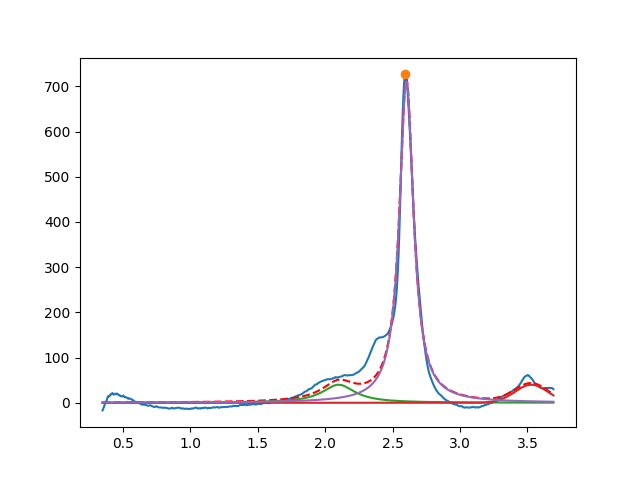

Source data for this figure (header and first rows):
2.099999999999999645e+00, 3.999999999999999289e+01, 2.999999999999999334e-01, 1.553383052065350118e-19
3.529081679724491050e+00, 3.999999999999999289e+01, 2.890628107555986426e-01, 9.999999999999998890e-01
2.602929235092427795e+00, 7.124094540297638787e+02, 1.265841754786255491e-01, 4.282240878514450159e-23
